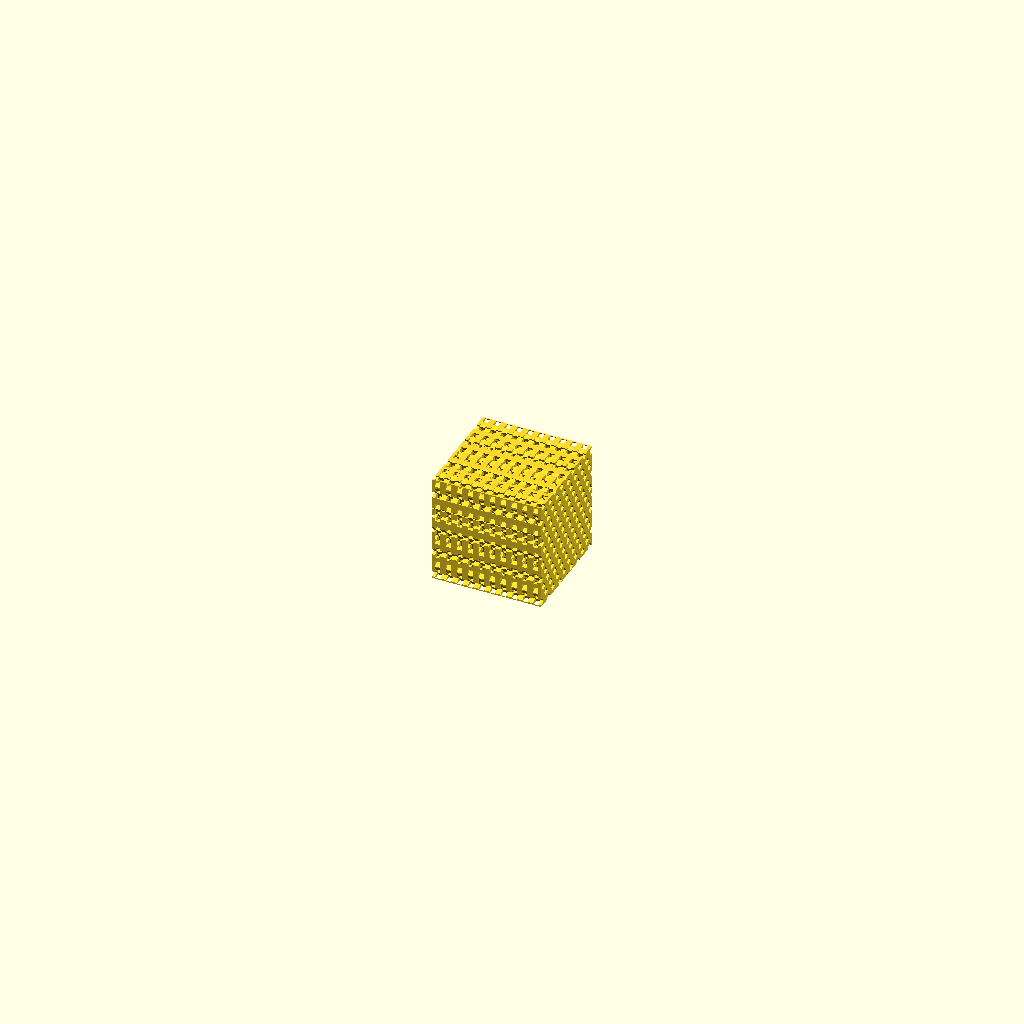
Cell 1: rendered with the file's own defaults.
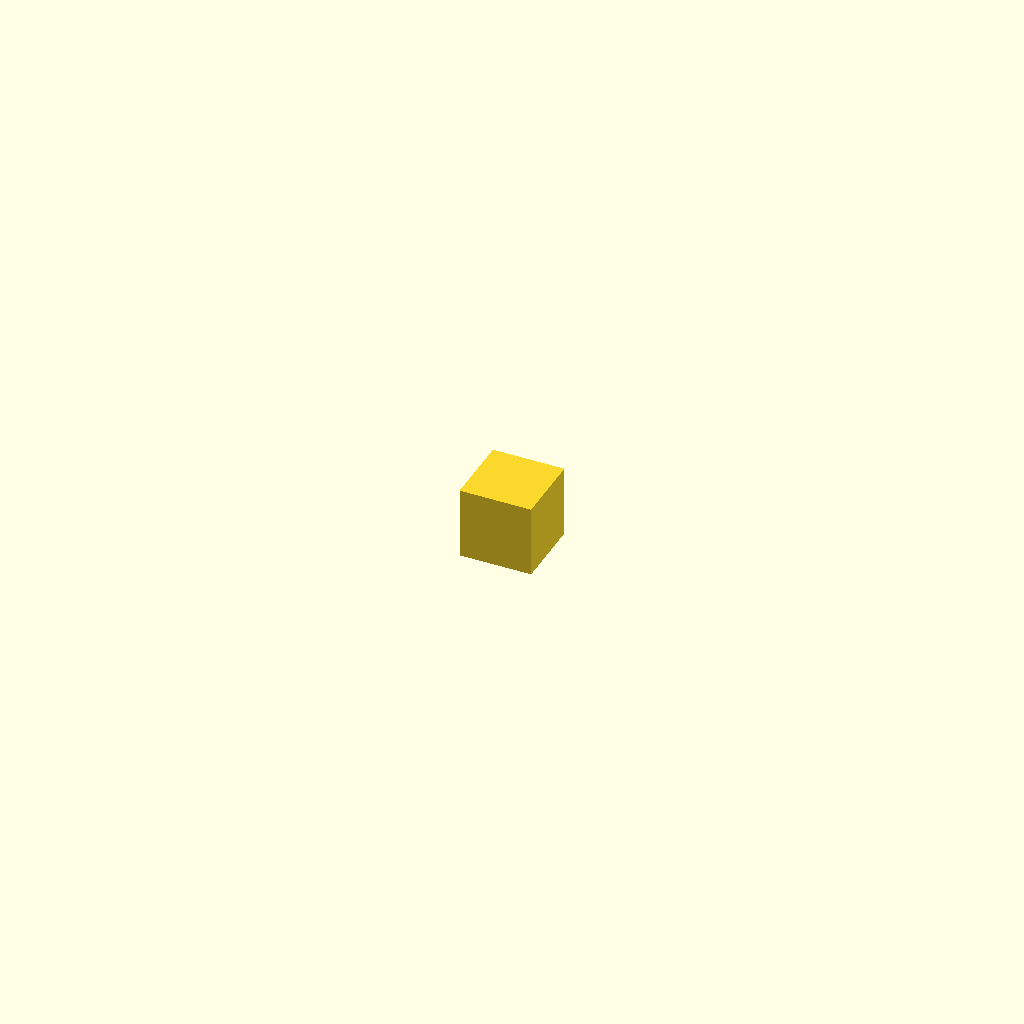
Cell 2: xy_length = 255 (everything else at default).
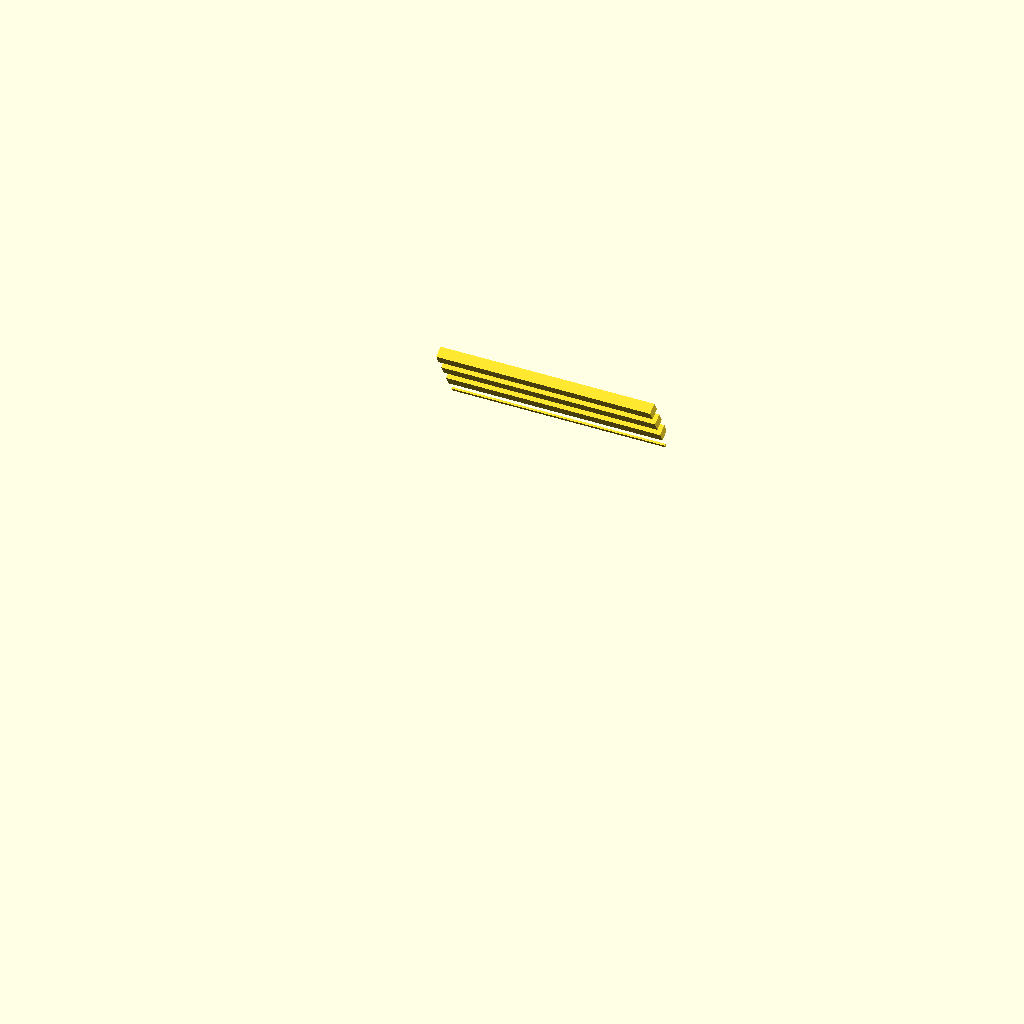
Cell 3: the same model with xy_pitch = 255.
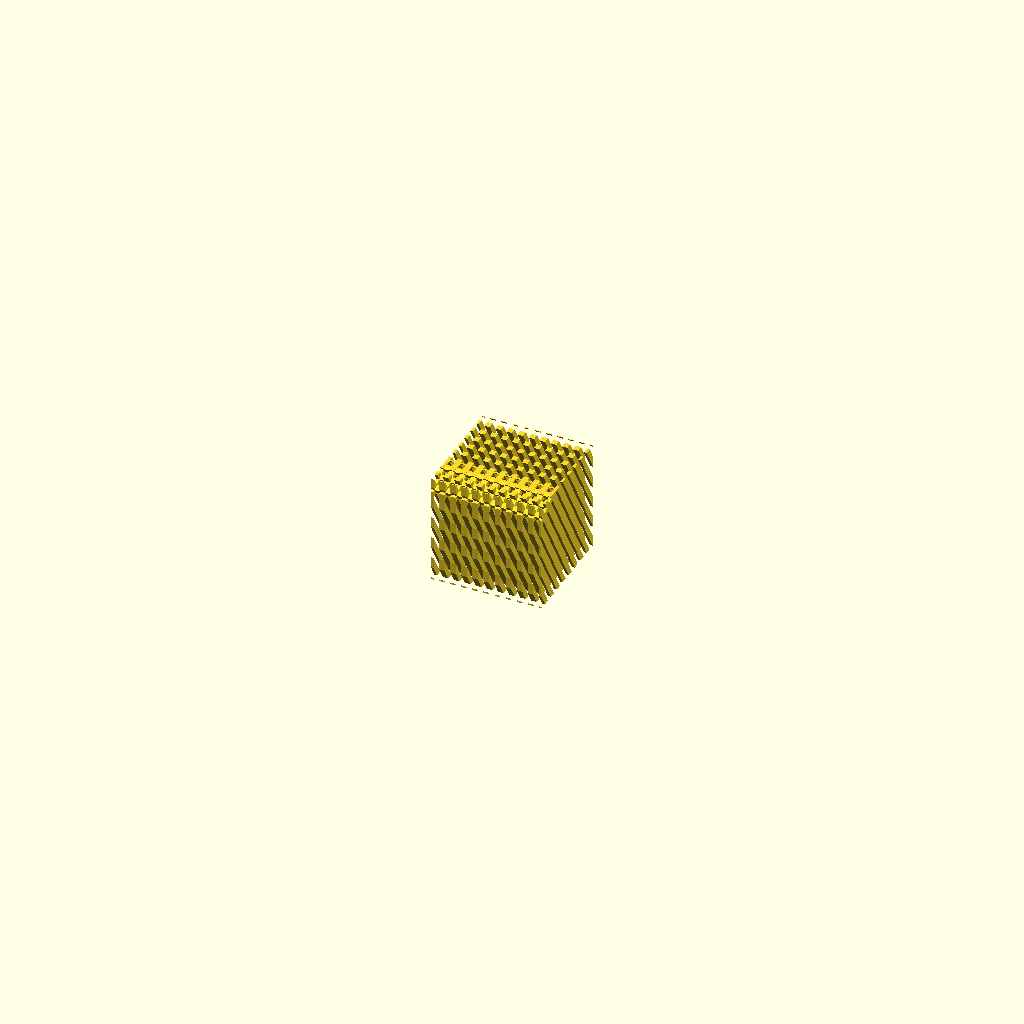
Cell 4: the same model with z_pitch = 255.
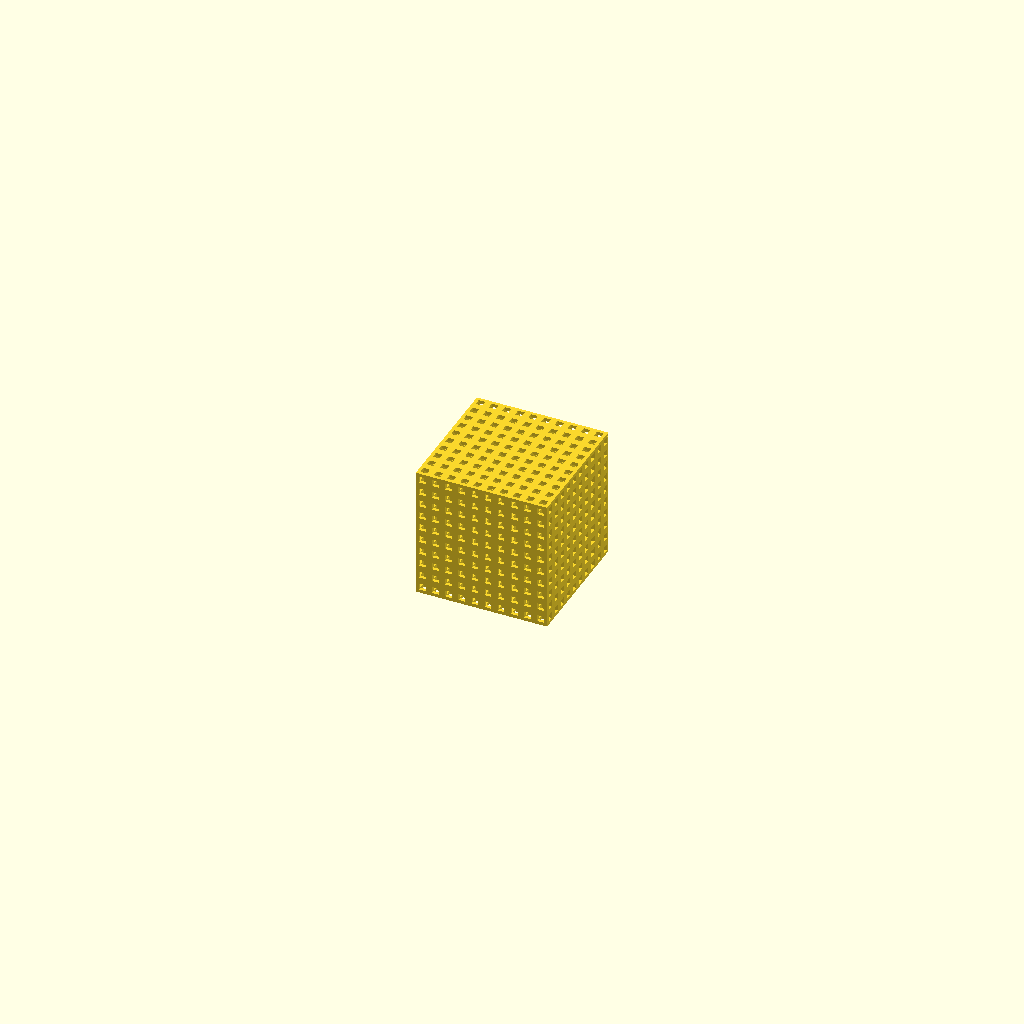
Cell 5: x_rotation = 360 (everything else at default).
All cells are drawn from the same view direction (rotation 55°, 0°, 25°, orthographic, colour scheme Cornfield), but the view is re-fitted for each cell, so position and scale can differ between cells as well as the parameter.
The OpenSCAD source (inputs/thingiverse/files/thing-2903727/files/metamaterial-3.scad):
// Meta-material Grid Generetator

// Hiroya Tanaka 
// Director, Social Fabrication Lab
// Professor, Keio University SFC
// 2018.04.22 in Den Haag (Netherland) ibis Hotel 

// use:
// grid(xy-length,xy-pitch,z-lentgh,z-pitch,x-rotation,y-rotation,z-rotation)



echo(version=version());


xy_length=5;			// [0:255]

xy_pitch=10;         		// [0:255]

z_length=5;	// [0:255]

z_pitch=10;                    // [0:255]

x_rotation=30;			// [0:360]

y_rotation=0;			// [0:360]

z_rotation=0;			// [0:360]

frame =1; 
// example:


intersection(){
   cube([100,100,100],true);
   structure();
}


//   framedraw(frame,xy_pitch,z_pitch);

module structure(){
union(){
xggrid(xy_length,xy_pitch,z_length,z_pitch,x_rotation,y_rotation,z_rotation,frame);
yggrid(xy_length,xy_pitch,z_length,z_pitch,x_rotation,y_rotation,z_rotation,frame);
zggrid(xy_length,xy_pitch,z_length,z_pitch,x_rotation,y_rotation,z_rotation,frame);
 }
 }
 
module xggrid(xy_l,xy_p,z_l,z_p,x_r,y_r,z_r){
       
    
    for(zz=[-200:z_p:200])
    
    for(xx=[-200:xy_p:200])       
    
        //echo(xx,zz);
    rotate([x_r,y_r,z_r])
    
    translate([xx,0,zz])    
    cube([xy_l,400,xy_l],true);
      
    
    


}

module yggrid(xy_l,xy_p,z_l,z_p,x_r,y_r,z_r){
    
    for(yy=[-200:xy_p:200])
    
    for(xx=[-200:xy_p:200])       
    
        //echo(xx,zz);
    rotate([x_r,y_r,z_r])
    
    translate([xx,yy,0])    
    cube([xy_l,xy_l,400],true);
      
    
    

}

module zggrid(xy_l,xy_p,z_l,z_p,x_r,y_r,z_r){
    
    
    for(zz=[-200:z_p:200])
    
    for(yy=[-200:xy_p:200])       
    
        //echo(xx,zz);
    rotate([x_r,y_r,z_r])
    
    translate([0,yy,zz])    
    cube([400,xy_l,xy_l],true);
      
    
    
}
    
        
    

    
    
module  framedraw(f,x,z){
    for(zz=[0:z:100])
    {   
        translate([0,0,zz])
        {cube([100,f,f],false);
        cube([f,100,f],false);
        }
        
        translate([0,100,zz])
        cube([100,f,f],false);
   
         translate([100,0,zz])
        cube([f,100,f],false);
        
        }

 for(xx=[0:x:100])
    {   
        translate([xx,0,0])
        cube([f,f,100],false);
        
        translate([xx,100,0])
        cube([f,f,100],false);
    }
        
    for(yy=[0:x:100])
    {   
        translate([0,yy,0])
        cube([f,f,100],false);
        
        translate([100,yy,0])
        cube([f,f,100],false);
    }
        
        
}
Customizer parameters (derived from the source; name, type, default, range or options):
xy_length: number, default 5, range 0 to 255
xy_pitch: number, default 10, range 0 to 255
z_length: number, default 5, range 0 to 255
z_pitch: number, default 10, range 0 to 255
x_rotation: number, default 30, range 0 to 360
y_rotation: number, default 0, range 0 to 360
z_rotation: number, default 0, range 0 to 360
frame: number, default 1
